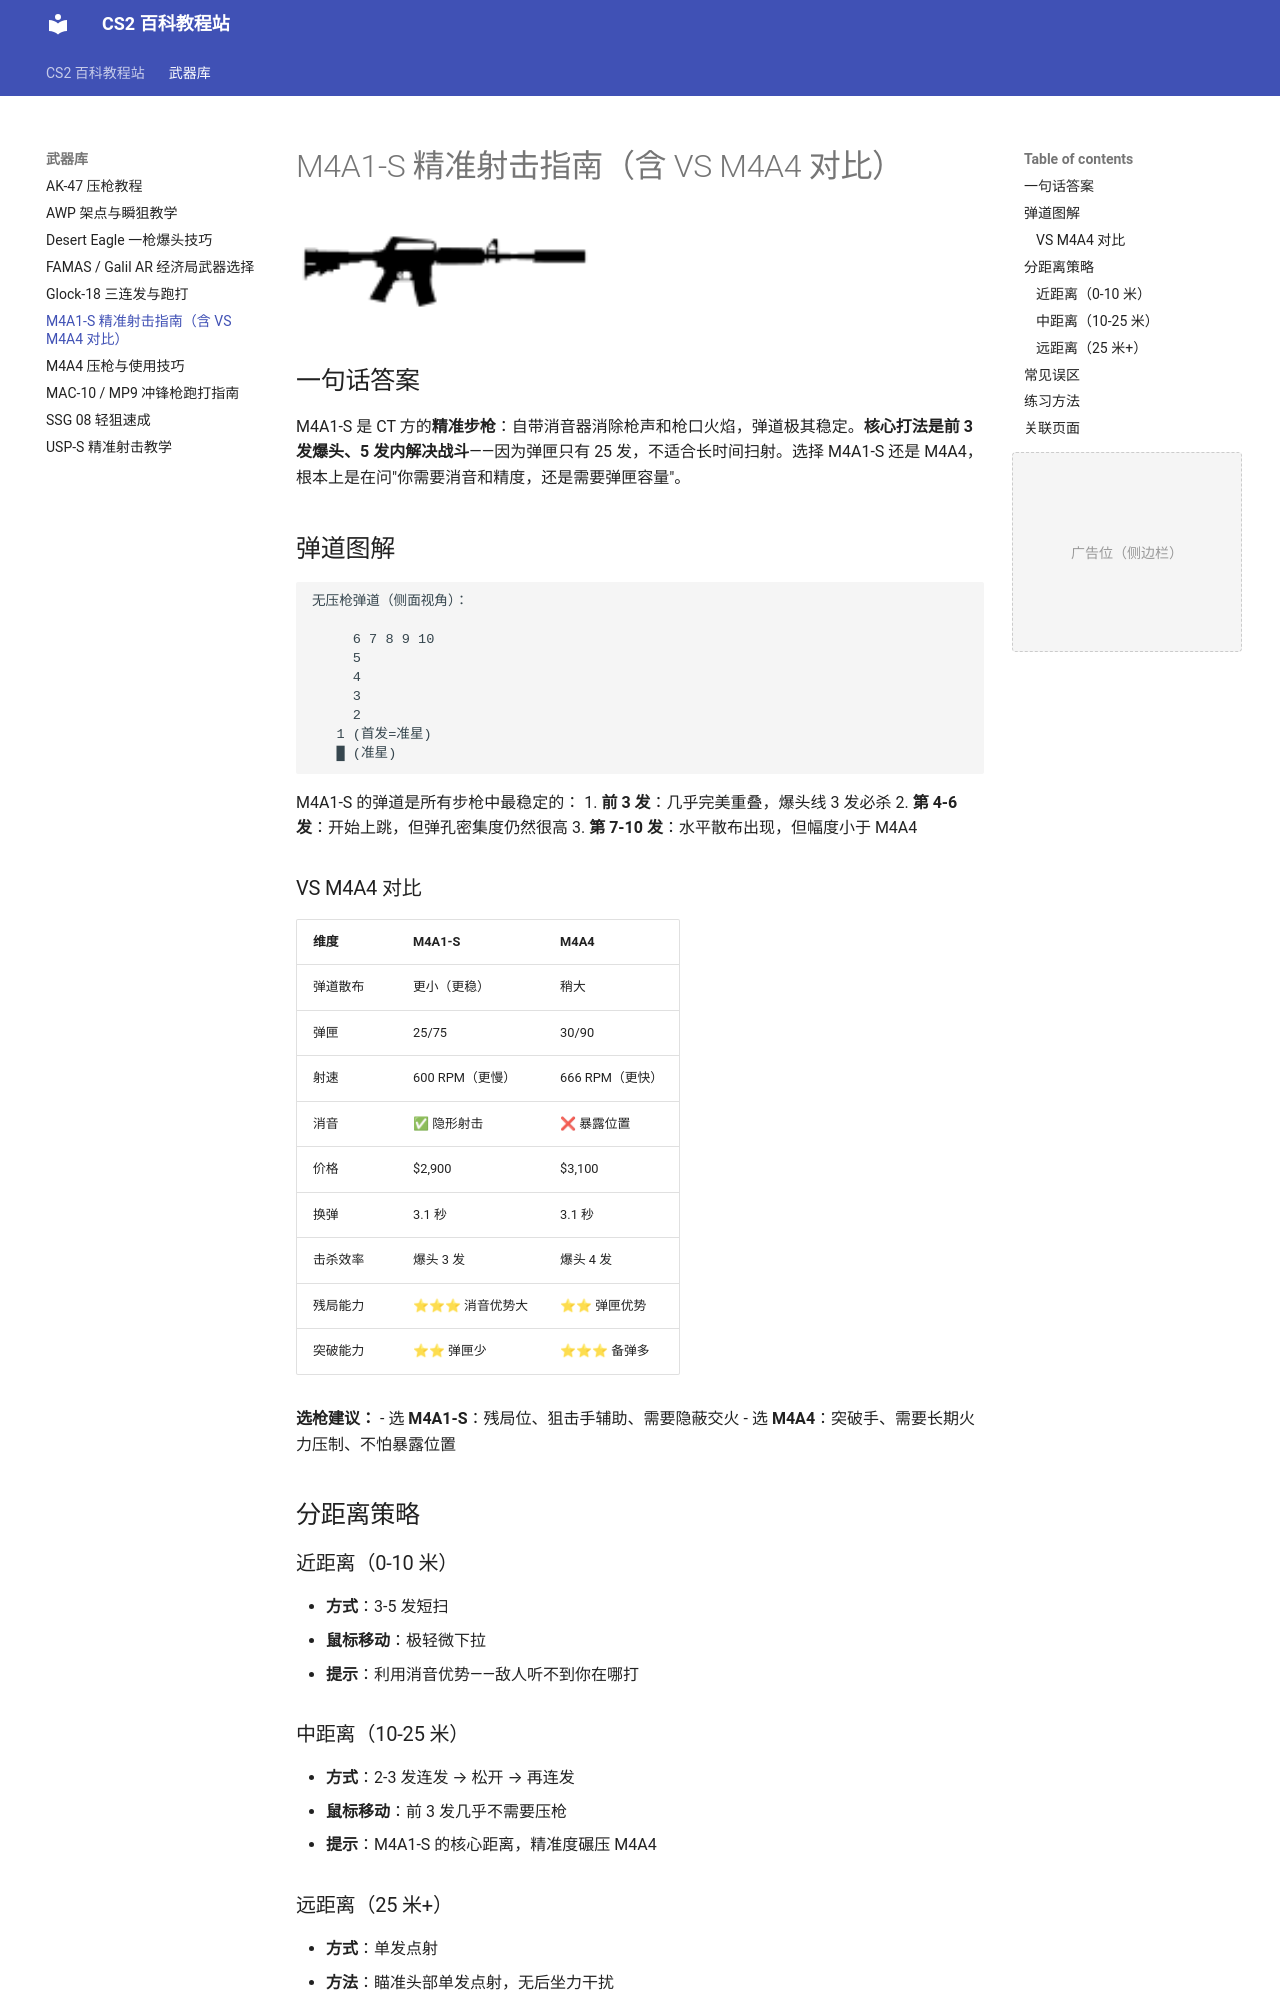

repository: hunterqg/cs2-tutorial · page: weapons/m4a1-s/index.html · generator: mkdocs

# M4A1-S 精准射击指南（含 VS M4A4 对比）

## 一句话答案

M4A1-S 是 CT 方的**精准步枪**：自带消音器消除枪声和枪口火焰，弹道极其稳定。**核心打法是前 3 发爆头、5 发内解决战斗**——因为弹匣只有 25 发，不适合长时间扫射。选择 M4A1-S 还是 M4A4，根本上是在问"你需要消音和精度，还是需要弹匣容量"。

## 弹道图解

```
无压枪弹道（侧面视角）：

     6 7 8 9 10
     5
     4
     3
     2
   1 (首发=准星)
   █ (准星)
```

M4A1-S 的弹道是所有步枪中最稳定的：
1. **前 3 发**：几乎完美重叠，爆头线 3 发必杀
2. **第 4-6 发**：开始上跳，但弹孔密集度仍然很高
3. **第 7-10 发**：水平散布出现，但幅度小于 M4A4

### VS M4A4 对比

| 维度 | M4A1-S | M4A4 |
|------|--------|------|
| 弹道散布 | 更小（更稳） | 稍大 |
| 弹匣 | 25/75 | 30/90 |
| 射速 | 600 RPM（更慢） | 666 RPM（更快） |
| 消音 | ✅ 隐形射击 | ❌ 暴露位置 |
| 价格 | $2,900 | $3,100 |
| 换弹 | 3.1 秒 | 3.1 秒 |
| 击杀效率 | 爆头 3 发 | 爆头 4 发 |
| 残局能力 | ⭐⭐⭐ 消音优势大 | ⭐⭐ 弹匣优势 |
| 突破能力 | ⭐⭐ 弹匣少 | ⭐⭐⭐ 备弹多 |

**选枪建议：**
- 选 **M4A1-S**：残局位、狙击手辅助、需要隐蔽交火
- 选 **M4A4**：突破手、需要长期火力压制、不怕暴露位置

## 分距离策略

### 近距离（0-10 米）
- **方式**：3-5 发短扫
- **鼠标移动**：极轻微下拉
- **提示**：利用消音优势——敌人听不到你在哪打

### 中距离（10-25 米）
- **方式**：2-3 发连发 → 松开 → 再连发
- **鼠标移动**：前 3 发几乎不需要压枪
- **提示**：M4A1-S 的核心距离，精准度碾压 M4A4
